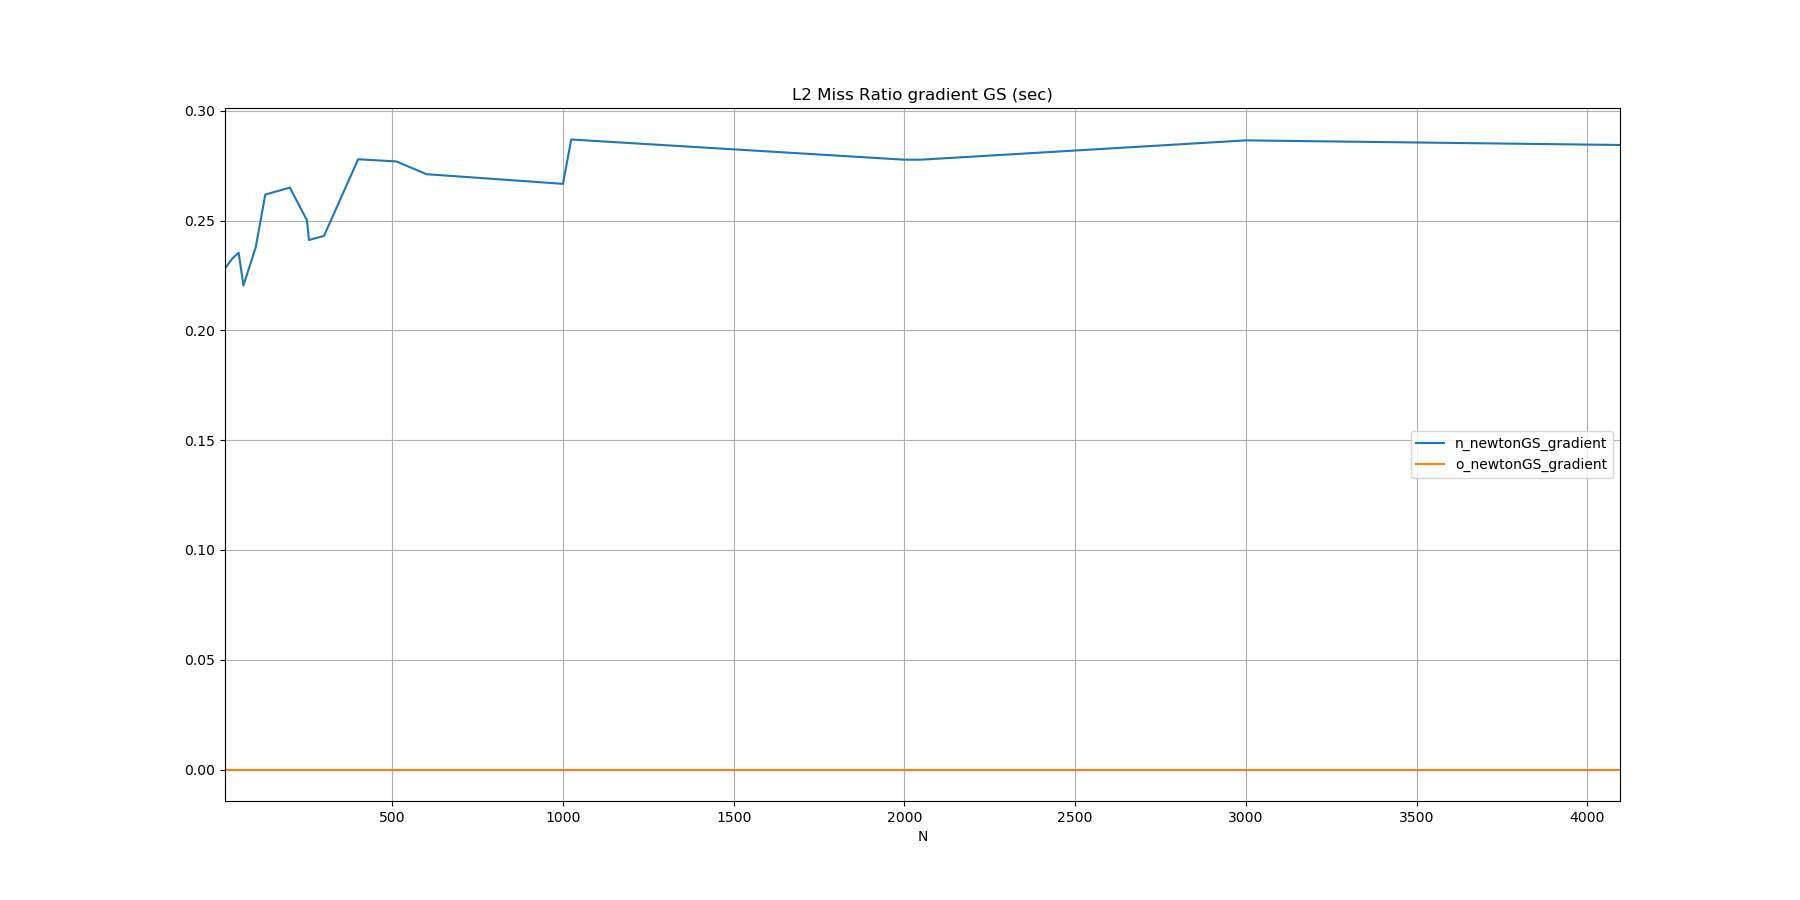

The data file committed next to this chart (first rows):
N, n_newtonGS_gradient, o_newtonGS_gradient
10, 0.2283, 
32, 0.2329, 
50, 0.2354, 
64, 0.2205, 
100, 0.2379, 
128, 0.2619, 
200, 0.2651, 
250, 0.2502, 
256, 0.2412, 
300, 0.2431, 
400, 0.2780, 
512, 0.2770, 
600, 0.2712, 
1000, 0.2668, 
1024, 0.2870, 
2000, 0.2778, 
2048, 0.2778, 
3000, 0.2866, 
4096, 0.2845, 
